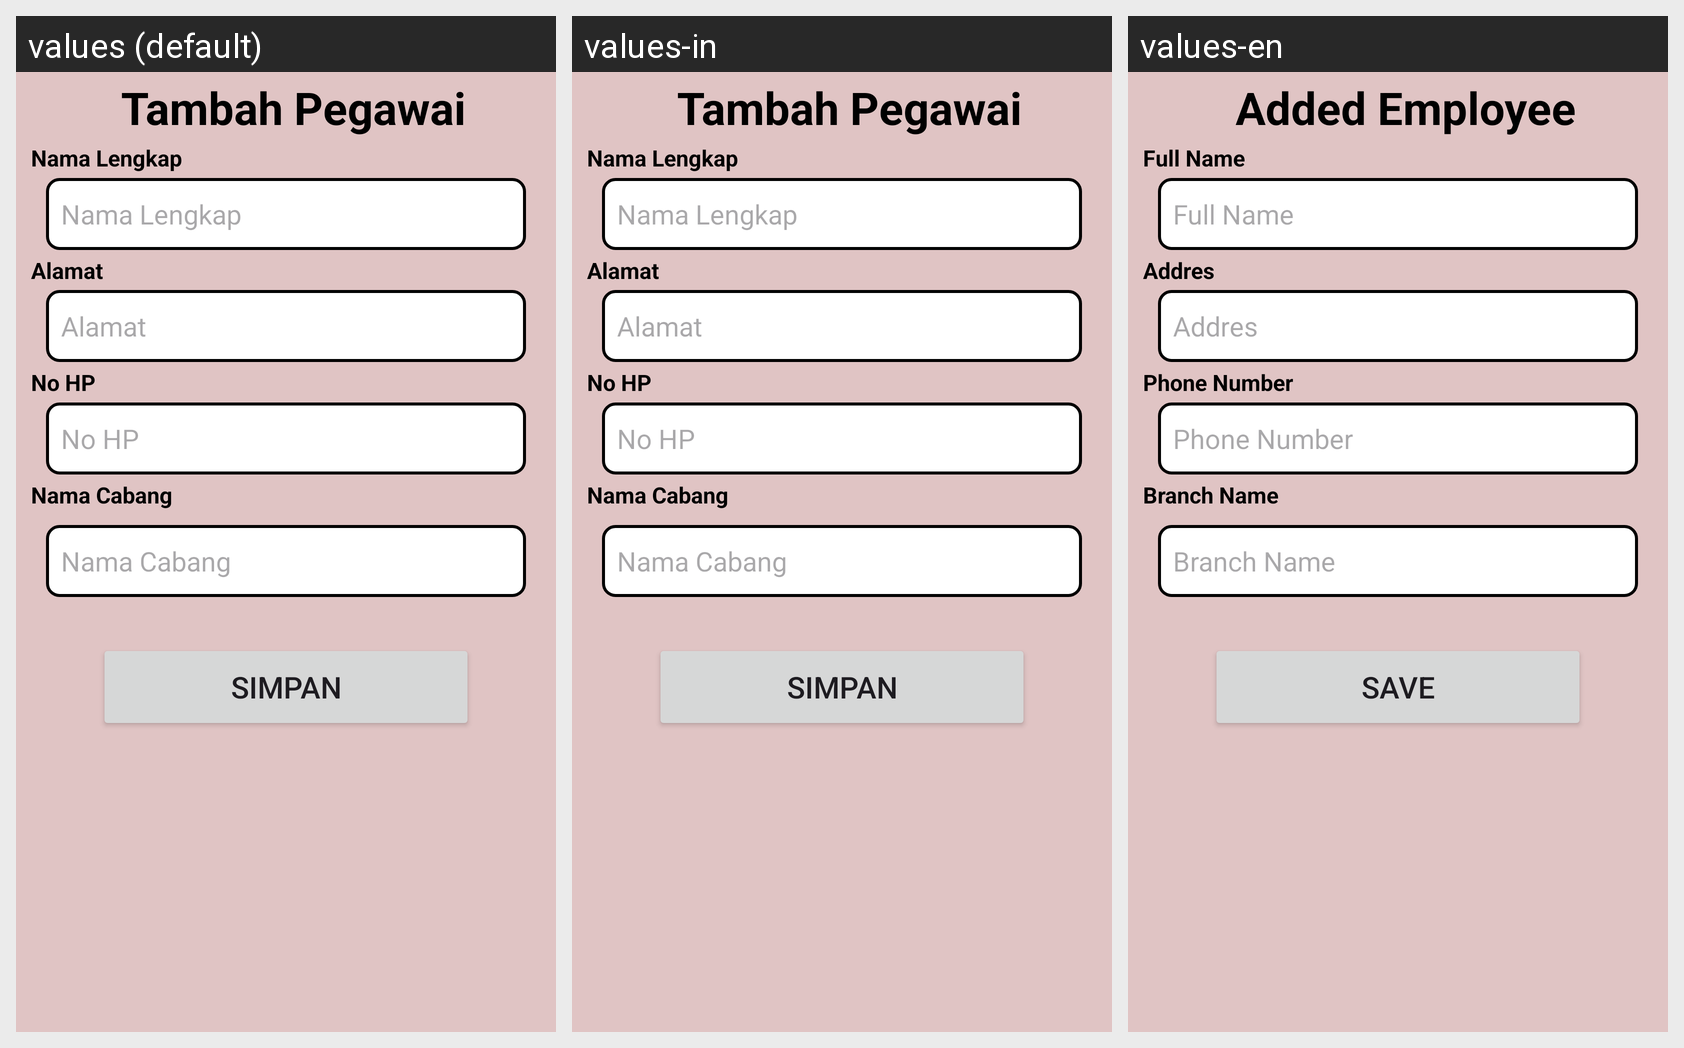

Here is an Android app screen in its default locale and in the app's own translations. Write out the translated-string differences for the strings that appear on this screen.
Android screen res/layout/activity_tambah_pegawai.xml rendered under 3 locales, left to right: values (default), values-in, values-en. Device: Nexus 5 (rendered at 1080×1920; each locale shown at half size, 540×960, under a caption strip naming it); theme Theme.Laundry.
Strings drawn on this screen, with the default value and each locale's value (text and hints the layout hard-codes, and strings that could not be matched under every locale, appear in the picture but are not listed):

card_pegawai_tambah
  values: Tambah Pegawai
  values-in: Tambah Pegawai
  values-en: Added Employee

card_pelanggan_NamaLengkap
  values: Nama Lengkap
  values-in: Nama Lengkap
  values-en: Full Name

card_pelanggan_alamat
  values: Alamat 
  values-in: Alamat
  values-en: Addres

card_pelanggan_NoHp
  values: No HP
  values-in: No HP
  values-en: Phone Number

card_pelanggan_namacabang
  values: Nama Cabang
  values-in: Nama Cabang
  values-en: Branch Name

card_pelanggan_simpan
  values: Simpan
  values-in: Simpan
  values-en: Save
